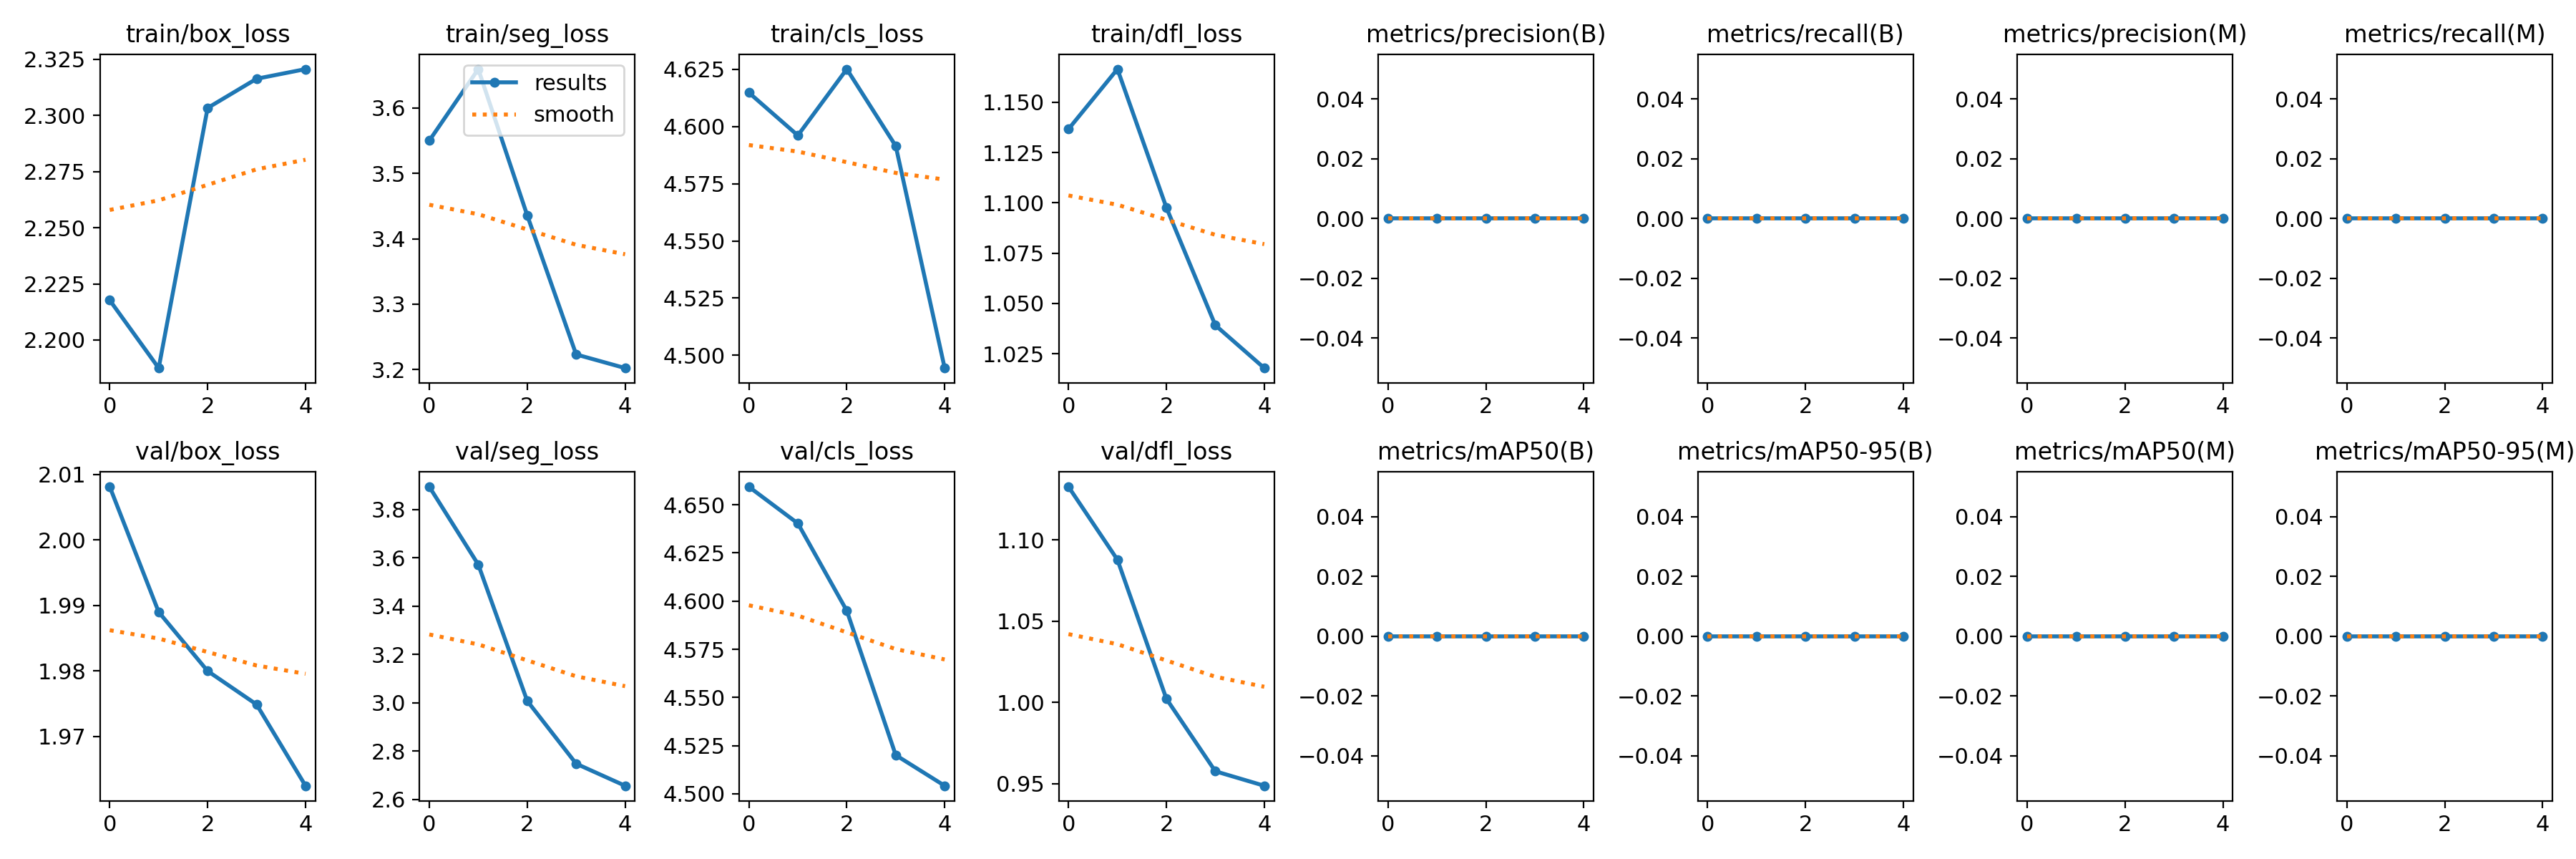

Values plotted in this chart, from the file beside it:
epoch, train/box_loss, train/seg_loss, train/cls_loss, train/dfl_loss, metrics/precision(B), metrics/recall(B), metrics/mAP50(B), metrics/mAP50-95(B), metrics/precision(M), metrics/recall(M), metrics/mAP50(M), metrics/mAP50-95(M), val/box_loss, val/seg_loss, val/cls_loss, val/dfl_loss, lr/pg0, lr/pg1, lr/pg2
0, 2.218, 3.55, 4.615, 1.137, 0, 0, 0, 0, 0, 0, 0, 0, 2.008, 3.894, 4.659, 1.133, 2.499e-05, 2.499e-05, 2.499e-05
1, 2.188, 3.659, 4.596, 1.167, 0, 0, 0, 0, 0, 0, 0, 0, 1.989, 3.572, 4.64, 1.088, 4.6765e-05, 4.6765e-05, 4.6765e-05
2, 2.303, 3.436, 4.625, 1.098, 0, 0, 0, 0, 0, 0, 0, 0, 1.98, 3.008, 4.595, 1.002, 5.5345e-05, 5.5345e-05, 5.5345e-05
3, 2.316, 3.223, 4.591, 1.039, 0, 0, 0, 0, 0, 0, 0, 0, 1.975, 2.748, 4.52, 0.9576, 5.073e-05, 5.073e-05, 5.073e-05
4, 2.321, 3.202, 4.494, 1.018, 0, 0, 0, 0, 0, 0, 0, 0, 1.962, 2.657, 4.504, 0.9486, 3.292e-05, 3.292e-05, 3.292e-05
